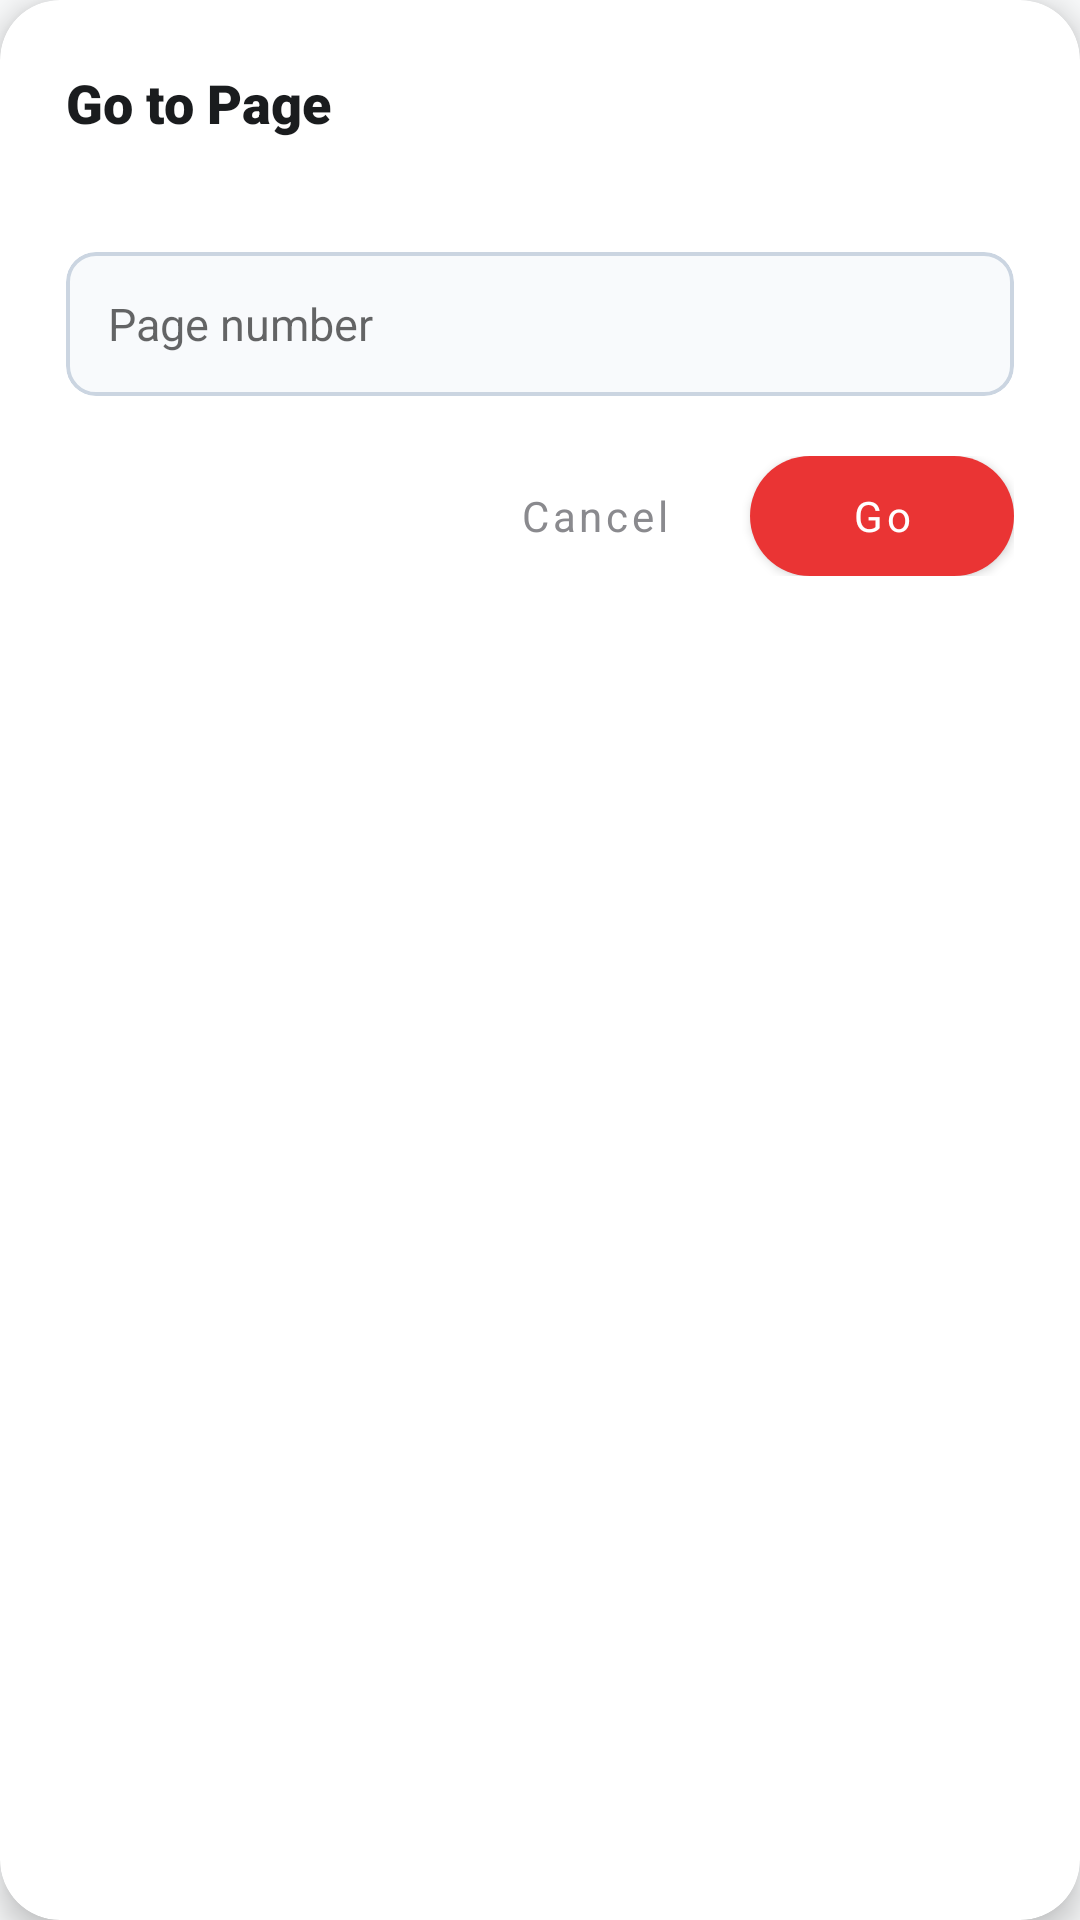

Android layout source for this screen:
<!-- AndroidManifest.xml: application theme Theme.PdfReader -->
<!-- res/layout/dialog_go_to_page.xml -->
<?xml version="1.0" encoding="utf-8"?>
<com.google.android.material.card.MaterialCardView
    xmlns:android="http://schemas.android.com/apk/res/android"
    xmlns:app="http://schemas.android.com/apk/res-auto"
    xmlns:tools="http://schemas.android.com/tools"
    android:layout_width="match_parent"
    android:layout_height="wrap_content"
    android:layout_marginHorizontal="24dp"
    app:cardBackgroundColor="@android:color/white"
    app:cardCornerRadius="20dp"
    app:cardElevation="6dp">

    <LinearLayout
        android:layout_width="match_parent"
        android:layout_height="wrap_content"
        android:orientation="vertical"
        android:paddingHorizontal="22dp"
        android:paddingTop="22dp"
        android:paddingBottom="20dp">

        <TextView
            android:layout_width="wrap_content"
            android:layout_height="wrap_content"
            android:fontFamily="sans-serif-black"
            android:text="Go to Page"
            android:textColor="@color/text_primary"
            android:textSize="18sp" />

        <TextView
            android:id="@+id/tvGoPageHint"
            android:layout_width="wrap_content"
            android:layout_height="wrap_content"
            android:layout_marginTop="4dp"
            android:textColor="@color/text_secondary"
            android:textSize="13sp"
            tools:text="Enter page number between 1 and 26" />

        
        <com.google.android.material.card.MaterialCardView
            android:layout_width="match_parent"
            android:layout_height="48dp"
            android:layout_marginTop="16dp"
            app:cardBackgroundColor="#F8FAFC"
            app:cardCornerRadius="10dp"
            app:cardElevation="0dp"
            app:strokeColor="#CBD5E1"
            app:strokeWidth="1.2dp">

            <EditText
                android:id="@+id/etTargetPage"
                android:layout_width="match_parent"
                android:layout_height="match_parent"
                android:background="@null"
                android:gravity="center_vertical"
                android:hint="Page number"
                android:imeOptions="actionGo"
                android:inputType="number"
                android:paddingHorizontal="14dp"
                android:singleLine="true"
                android:textColor="@color/text_primary"
                android:textSize="15sp" />
        </com.google.android.material.card.MaterialCardView>

        
        <LinearLayout
            android:layout_width="match_parent"
            android:layout_height="wrap_content"
            android:layout_marginTop="20dp"
            android:gravity="end"
            android:orientation="horizontal">

            <Button
                android:id="@+id/btnGoCancel"
                style="@style/Widget.MaterialComponents.Button.TextButton"
                android:layout_width="wrap_content"
                android:layout_height="40dp"
                android:fontFamily="sans-serif-bold"
                android:text="Cancel"
                android:textAllCaps="false"
                android:textColor="@color/text_secondary"
                android:textSize="14sp" />

            <Button
                android:id="@+id/btnGoConfirm"
                android:layout_width="wrap_content"
                android:layout_height="40dp"
                android:layout_marginStart="8dp"
                android:background="@drawable/bg_done_button"
                android:fontFamily="sans-serif-bold"
                android:paddingHorizontal="22dp"
                android:text="Go"
                android:textAllCaps="false"
                android:textColor="@android:color/white"
                android:textSize="14sp"
                app:backgroundTint="@color/brand_red" />
        </LinearLayout>

    </LinearLayout>
</com.google.android.material.card.MaterialCardView>
<!-- resources referenced by this layout -->
<resources>
  <color name="brand_red">#EA3434</color>
  <color name="text_primary">#1A1C1E</color>
  <color name="text_secondary">#8A8A8E</color>
  <!-- drawable bg_done_button (drawable) -->
  <?xml version="1.0" encoding="utf-8"?>
  <ripple xmlns:android="http://schemas.android.com/apk/res/android"
      android:color="#B71C1C">
      <item>
          <shape android:shape="rectangle">
              <solid android:color="@color/brand_red" />
              <corners android:radius="20dp" />
          </shape>
      </item>
  </ripple>
  <style name="Theme.PdfReader" parent="Theme.MaterialComponents.DayNight.NoActionBar">
          <item name="colorPrimary">@color/brand_red</item>
          <item name="colorPrimaryVariant">@color/brand_red_dark</item>
          <item name="colorOnPrimary">@android:color/white</item>
          <item name="colorSecondary">@color/brand_red</item>
          <item name="android:statusBarColor">@color/bg_screen</item>
          <item name="android:windowLightStatusBar">true</item>
          <item name="android:windowBackground">@color/bg_screen</item>
      </style>
  <color name="brand_red_dark">#D32F2F</color>
  <color name="bg_screen">#F8F9FA</color>
</resources>
